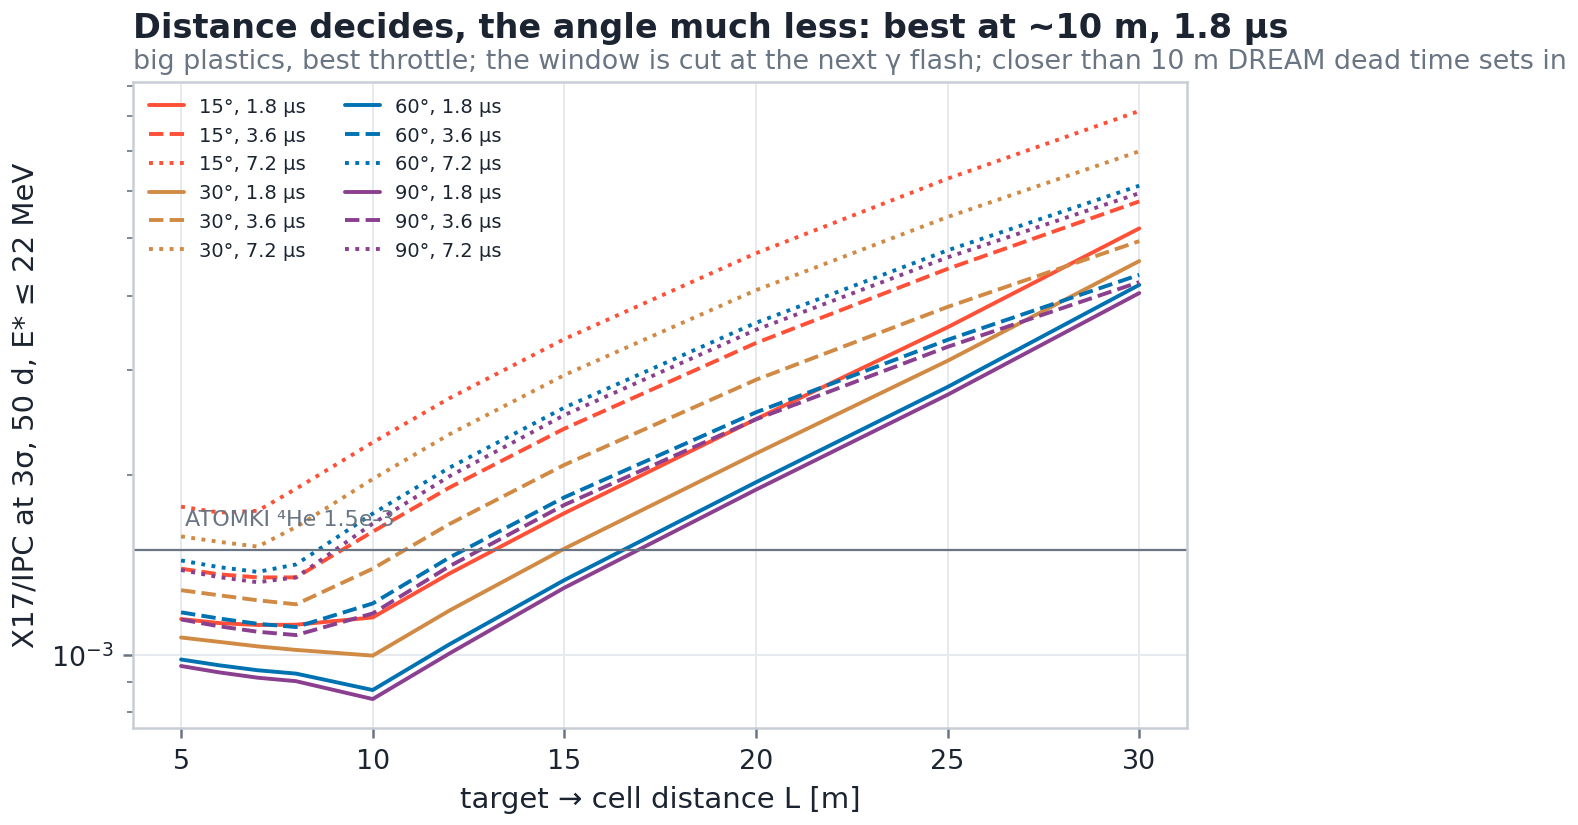

Source data for this figure (header and first rows):
hw, angle, L, T_us, signal, gate, rho3, throttle, live, occ, e_wrap
big plastics, 15, 5, 1.8, E* ≤ 22, 0.2-2.75, 0.001147, 0.3162, 0.8281, 0.124, 0.0396
big plastics, 15, 6, 1.8, E* ≤ 22, 0.2-2.75, 0.001129, 0.4642, 0.8496, 0.1264, 0.05681
big plastics, 15, 7, 1.8, E* ≤ 22, 0.2-2.75, 0.001121, 0.6813, 0.817, 0.1362, 0.07705
big plastics, 15, 8, 1.8, E* ≤ 22, 0.2-2.75, 0.001122, 0.6813, 1.0, 0.1043, 0.1003
big plastics, 15, 10, 1.8, E* ≤ 22, 0.2-2.75, 0.001154, 1.0, 1.0, 0.09801, 0.1555
big plastics, 15, 12, 1.8, E* ≤ 22, 0.2-2.75, 0.001367, 1.0, 1.0, 0.06806, 0.2224
big plastics, 15, 15, 1.8, E* ≤ 22, 0.2-2.75, 0.001726, 1.0, 1.0, 0.04353, 0.3438
big plastics, 15, 20, 1.8, E* ≤ 22, 0.2-2.75, 0.002482, 1.0, 1.0, 0.02117, 0.6006
big plastics, 15, 25, 1.8, E* ≤ 22, 0.2-2.75, 0.003539, 1.0, 1.0, 0.005864, 0.9223
big plastics, 15, 30, 1.8, E* ≤ 22, 0.2-2.75, 0.005183, 1.0, 1.0, 0.001891, 1.306
big plastics, 15, 5, 3.6, E* ≤ 22, 0.2-2.75, 0.001393, 0.4642, 0.8408, 0.1807, 0.00999
big plastics, 15, 6, 3.6, E* ≤ 22, 0.2-2.75, 0.001363, 0.6813, 0.87, 0.1842, 0.01436
big plastics, 15, 7, 3.6, E* ≤ 22, 0.2-2.75, 0.001347, 1.0, 0.8448, 0.1985, 0.01951
big plastics, 15, 8, 3.6, E* ≤ 22, 0.2-2.75, 0.001347, 1.0, 1.0, 0.152, 0.02544
big plastics, 15, 10, 3.6, E* ≤ 22, 0.2-2.75, 0.001607, 1.0, 1.0, 0.09727, 0.0396
big plastics, 15, 12, 3.6, E* ≤ 22, 0.2-2.75, 0.001905, 1.0, 1.0, 0.06755, 0.05681
big plastics, 15, 15, 3.6, E* ≤ 22, 0.2-2.75, 0.002392, 1.0, 1.0, 0.04322, 0.08829
big plastics, 15, 20, 3.6, E* ≤ 22, 0.2-2.75, 0.00333, 1.0, 1.0, 0.02099, 0.1555
big plastics, 15, 25, 3.6, E* ≤ 22, 0.2-2.75, 0.004434, 1.0, 1.0, 0.005749, 0.2409
big plastics, 15, 30, 3.6, E* ≤ 22, 0.2-2.75, 0.005753, 1.0, 1.0, 0.00181, 0.3438
big plastics, 15, 5, 7.2, E* ≤ 22, 0.2-2.75, 0.00177, 0.6813, 0.8318, 0.2643, 0.002509
big plastics, 15, 6, 7.2, E* ≤ 22, 0.2-2.75, 0.00173, 1.0, 0.8646, 0.2694, 0.00361
big plastics, 15, 7, 7.2, E* ≤ 22, 0.2-2.75, 0.001742, 1.0, 1.0, 0.1978, 0.004909
big plastics, 15, 8, 7.2, E* ≤ 22, 0.2-2.75, 0.001897, 1.0, 1.0, 0.1515, 0.006406
big plastics, 15, 10, 7.2, E* ≤ 22, 0.2-2.75, 0.002268, 1.0, 1.0, 0.09693, 0.00999
big plastics, 15, 12, 7.2, E* ≤ 22, 0.2-2.75, 0.00269, 1.0, 1.0, 0.06731, 0.01436
big plastics, 15, 15, 7.2, E* ≤ 22, 0.2-2.75, 0.003381, 1.0, 1.0, 0.04306, 0.02238
big plastics, 15, 20, 7.2, E* ≤ 22, 0.2-2.75, 0.004709, 1.0, 1.0, 0.0209, 0.0396
big plastics, 15, 25, 7.2, E* ≤ 22, 0.2-2.75, 0.006282, 1.0, 1.0, 0.005689, 0.06159
big plastics, 15, 30, 7.2, E* ≤ 22, 0.2-2.75, 0.008155, 1.0, 1.0, 0.00177, 0.08829
big plastics, 30, 5, 1.8, E* ≤ 22, 0.2-2.75, 0.001068, 0.2154, 0.975, 0.0708, 0.0396
big plastics, 30, 6, 1.8, E* ≤ 22, 0.2-2.75, 0.00105, 0.4642, 0.7268, 0.1059, 0.05681
big plastics, 30, 7, 1.8, E* ≤ 22, 0.2-2.75, 0.001032, 0.4642, 0.9719, 0.07779, 0.07705
big plastics, 30, 8, 1.8, E* ≤ 22, 0.2-2.75, 0.001018, 0.6813, 0.904, 0.08744, 0.1003
big plastics, 30, 10, 1.8, E* ≤ 22, 0.2-2.75, 0.0009958, 1.0, 1.0, 0.08216, 0.1555
big plastics, 30, 12, 1.8, E* ≤ 22, 0.2-2.75, 0.001185, 1.0, 1.0, 0.05705, 0.2224
big plastics, 30, 15, 1.8, E* ≤ 22, 0.2-2.75, 0.001505, 1.0, 1.0, 0.03648, 0.3438
big plastics, 30, 20, 1.8, E* ≤ 22, 0.2-2.75, 0.002173, 1.0, 1.0, 0.01855, 0.6006
big plastics, 30, 25, 1.8, E* ≤ 22, 0.2-2.75, 0.003109, 1.0, 1.0, 0.006042, 0.9223
big plastics, 30, 30, 1.8, E* ≤ 22, 0.2-2.75, 0.004569, 1.0, 1.0, 0.002071, 1.306
big plastics, 30, 5, 3.6, E* ≤ 22, 0.2-2.75, 0.001282, 0.3162, 0.9723, 0.1032, 0.00999
big plastics, 30, 6, 3.6, E* ≤ 22, 0.2-2.75, 0.001257, 0.4642, 0.9998, 0.1052, 0.01436
big plastics, 30, 7, 3.6, E* ≤ 22, 0.2-2.75, 0.001233, 0.6813, 0.9771, 0.1133, 0.01951
big plastics, 30, 8, 3.6, E* ≤ 22, 0.2-2.75, 0.001214, 1.0, 0.9125, 0.1274, 0.02544
big plastics, 30, 10, 3.6, E* ≤ 22, 0.2-2.75, 0.001393, 1.0, 1.0, 0.08152, 0.0396
big plastics, 30, 12, 3.6, E* ≤ 22, 0.2-2.75, 0.001655, 1.0, 1.0, 0.05662, 0.05681
big plastics, 30, 15, 3.6, E* ≤ 22, 0.2-2.75, 0.00208, 1.0, 1.0, 0.03622, 0.08829
big plastics, 30, 20, 3.6, E* ≤ 22, 0.2-2.75, 0.002889, 1.0, 1.0, 0.01841, 0.1555
big plastics, 30, 25, 3.6, E* ≤ 22, 0.2-2.75, 0.003828, 1.0, 1.0, 0.005945, 0.2409
big plastics, 30, 30, 3.6, E* ≤ 22, 0.2-2.75, 0.004935, 1.0, 1.0, 0.002002, 0.3438
big plastics, 30, 5, 7.2, E* ≤ 22, 0.2-2.75, 0.001578, 0.4642, 0.9576, 0.151, 0.002509
big plastics, 30, 6, 7.2, E* ≤ 22, 0.2-2.75, 0.001545, 0.6813, 0.9873, 0.1539, 0.00361
big plastics, 30, 7, 7.2, E* ≤ 22, 0.2-2.75, 0.001517, 1.0, 0.9659, 0.1658, 0.004909
big plastics, 30, 8, 7.2, E* ≤ 22, 0.2-2.75, 0.001636, 1.0, 1.0, 0.1269, 0.006406
big plastics, 30, 10, 7.2, E* ≤ 22, 0.2-2.75, 0.001969, 1.0, 1.0, 0.08125, 0.00999
big plastics, 30, 12, 7.2, E* ≤ 22, 0.2-2.75, 0.00234, 1.0, 1.0, 0.05642, 0.01436
big plastics, 30, 15, 7.2, E* ≤ 22, 0.2-2.75, 0.002942, 1.0, 1.0, 0.03608, 0.02238
big plastics, 30, 20, 7.2, E* ≤ 22, 0.2-2.75, 0.004083, 1.0, 1.0, 0.01833, 0.0396
big plastics, 30, 25, 7.2, E* ≤ 22, 0.2-2.75, 0.005417, 1.0, 1.0, 0.005894, 0.06159
big plastics, 30, 30, 7.2, E* ≤ 22, 0.2-2.75, 0.006981, 1.0, 1.0, 0.001969, 0.08829
... 60 more rows
